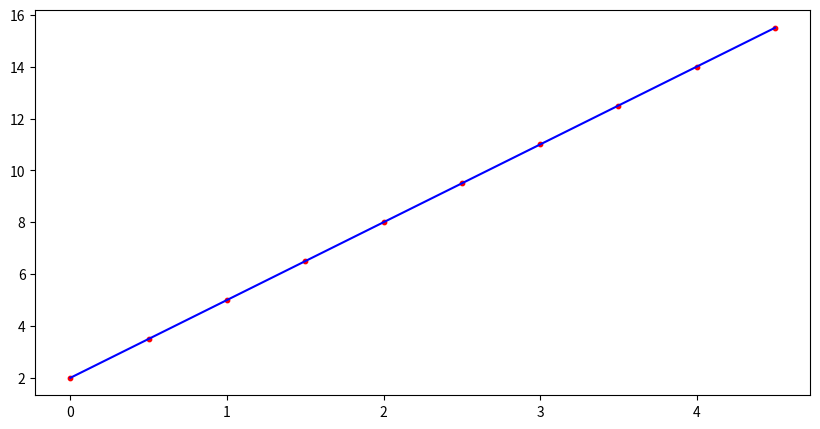

Recreate this plot in Python.
import numpy as np
import matplotlib.pyplot as plt
from matplotlib import animation


class Schicht:
    def __init__(selbst, anzahl_eingaben, anzahl_neuronen):
        selbst.gewichte = [[2]]
        selbst.bias = [[-2]]

    def vorwärts(selbst, eingaben):
        selbst.ausgaben = np.dot(eingaben, selbst.gewichte) + selbst.bias


class Sigmoid:
    def vorwärts(selbst, eingaben):
        selbst.ausgaben = 1 / (1 + np.exp(-eingaben))


class ReLU:
    def vorwärts(selbst, eingaben):
        selbst.ausgaben = np.maximum(0, eingaben)

    def ableitung(selbst, eingaben):
        return 1 * (eingaben > 0)


def Mean_Squared_Error(ausgaben, lösungen):
    losses = np.power(ausgaben - lösungen, 2)
    avg_loss = np.mean(losses)
    return avg_loss


def Mean_Squared_Error_Ableitung(ausgaben, lösungen):
    return 2 * (ausgaben - lösungen)


class Netzwerk:
    def __init__(selbst):
        anzahl_eingabe_neuronen = 1
        anzahl_ausgabe_neuronen = 1

        selbst.ausgabe_schicht = Schicht(
            anzahl_eingabe_neuronen, anzahl_ausgabe_neuronen
        )
        selbst.ausgabe_aktivierung = ReLU()
        selbst.loss_funktion = Mean_Squared_Error
        selbst.loss_ableitung = Mean_Squared_Error_Ableitung

    def vorwärtspropagierung(selbst, eingaben):
        selbst.ausgabe_schicht.vorwärts(eingaben)
        selbst.ausgabe_aktivierung.vorwärts(selbst.ausgabe_schicht.ausgaben)
        return selbst.ausgabe_aktivierung.ausgaben

    def trainieren(selbst, eingaben, lösungen):
        loss = 1
        geschichte = []
        # losses = []
        while loss > 0.01:
            ausgaben = selbst.vorwärtspropagierung(eingaben)
            selbst.rückwärts(eingaben, lösungen)
            geschichte.append(ausgaben)
            loss = selbst.loss_funktion(selbst.ausgabe_aktivierung.ausgaben, lösungen)
            print(loss)
        return geschichte

    def rückwärts(selbst, eingaben, lösungen):
        dloss = selbst.loss_ableitung(selbst.ausgabe_aktivierung.ausgaben, lösungen)
        drelu = dloss * selbst.ausgabe_aktivierung.ableitung(
            selbst.ausgabe_aktivierung.ausgaben
        )
        dweight = drelu * eingaben
        dweight = np.mean(dweight)
        dbias = np.mean(drelu)

        selbst.ausgabe_schicht.gewichte -= dweight * 0.1
        selbst.ausgabe_schicht.bias -= dbias * 0.1
        # plt.scatter(
        #     eingaben,
        #     dweight,
        #     color="green",
        # )


def f(x):
    return 3 * x + 2


x = np.arange(0, 5, 0.5)
x = (x).reshape(10, 1)
y = f(x)

fig, ax = plt.subplots(figsize=(10, 5))
(line,) = ax.plot([], [], label="NN Approximation", color="orange")

plt.plot(x, y, color="blue", label="True Function")
plt.scatter(x, y, color="red", s=10, label="Data Points")

netzwerk = Netzwerk()
geschichte = netzwerk.trainieren(x, y)


def update(epoche):
    line.set_data(x, geschichte[epoche])
    ax.set_title(f"Epoche {epoche}")
    return (line,)


ani = animation.FuncAnimation(fig, update, frames=(len(geschichte)), interval=50)

plt.show()
